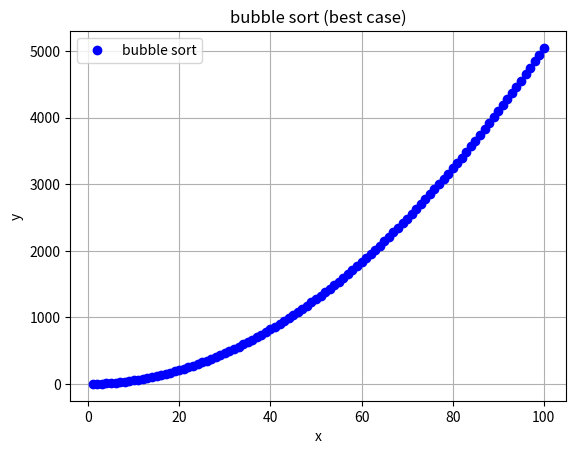
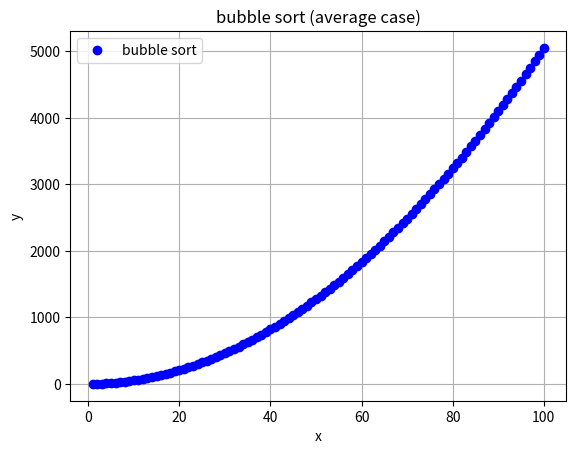
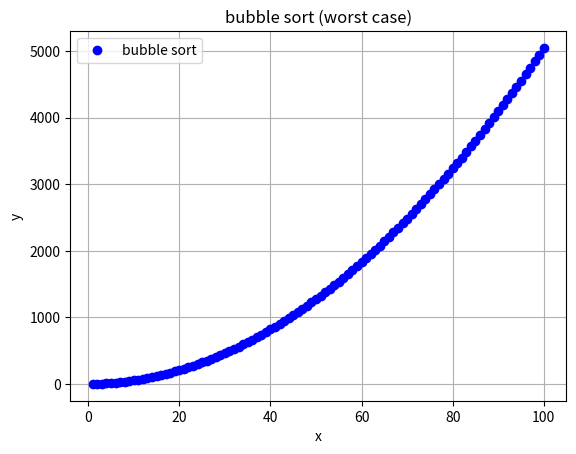

The script that saved these images, in order:
%pylab inline
import matplotlib.pyplot as plt
from mpl_toolkits.mplot3d import Axes3D
import random

TAM = 100

def bubble_sort(entList):
    cont = 0
    comp = 0
    aux = 0
    while cont < len(entList)-1:
        comp = len(entList)-1
        while comp > cont:
            if entList[comp-1] > entList[comp]:
                aux = entList[comp-1]
                entList[comp-1] = entList[comp]
                entList[comp] = aux
            comp = comp - 1
        cont = cont + 1
        print(entList)


l = []
for i in range(1, 21, 1):
    l.append(random.randint(1, 100))

bubble_sort(l)
print (l)

def bubble_sort_graph(entList):
    cont = 0
    comp = 0
    aux = 0
    times = 0
    while cont < len(entList)-1:
        times = times + 1
        comp = len(entList)-1
        while comp > cont:
            times = times + 1
            if entList[comp-1] > entList[comp]:
                aux = entList[comp-1]
                entList[comp-1] = entList[comp]
                entList[comp] = aux
            comp = comp - 1
        cont = cont + 1
    return times

x = list(range(1,TAM + 1,1))
y_omega = []
y_efedeene = []
y_omicron = []
L = []

for num in x:
    # Random list
    L = []
    for i in range(1, num+1, 1):
        L.append(random.randint(1, TAM*10))
    
    # average case
    y_efedeene.append(bubble_sort_graph(L))
    
    # best case
    L.sort()
    y_omega.append(bubble_sort_graph(L))
    
    # worst case
    L.sort()
    L.reverse()
    y_omicron.append(bubble_sort_graph(L))


print(y_omega)
print(y_efedeene)
print(y_omicron)

fig, ax = plt.subplots(facecolor='w', edgecolor='k')
ax.plot(x, y_omega, marker="o",color="b", linestyle='None')
ax.set_xlabel('x')
ax.set_ylabel('y')
ax.grid(True)
ax.legend(["bubble sort"])
plt.title('bubble sort (best case)')
plt.show()

fig, ax = plt.subplots(facecolor='w', edgecolor='k')
ax.plot(x, y_efedeene, marker="o",color="b", linestyle='None')
ax.set_xlabel('x')
ax.set_ylabel('y')
ax.grid(True)
ax.legend(["bubble sort"])
plt.title('bubble sort (average case)')
plt.show()

fig, ax = plt.subplots(facecolor='w', edgecolor='k')
ax.plot(x, y_omicron, marker="o",color="b", linestyle='None')
ax.set_xlabel('x')
ax.set_ylabel('y')
ax.grid(True)
ax.legend(["bubble sort"])
plt.title('bubble sort (worst case)')
plt.show()

#fig.savefig("buble_sort.png")

